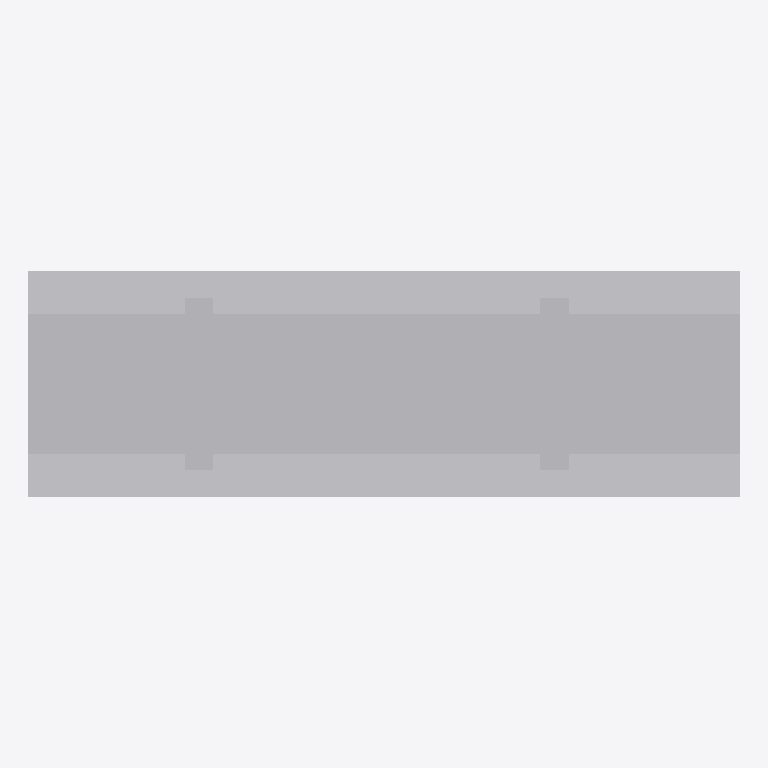
Plan cut of the same IFC building model at storey 'Implantacion conceptual' (level 0.00 m, cut at 1.40 m), seen from above with north up, elements coloured by IFC class (only those large enough to see are counted): 4 other elements (light grey). Cut surfaces are drawn darker.
Extent 10.5 m × 3.4 m × 4.5 m (x, y, z). Storeys (1): Implantacion conceptual at 0.00 m. Elements (7): 7 IfcBuildingElementProxy.

HEADER;
FILE_DESCRIPTION(('Diseno conceptual sintetico DRAFT'),'2;1');
FILE_NAME('BC-SE103-A.ifc','2026-11-16T00:00:00',('TrazIA-3D'),('TrazIA-3D'),'TrazIA-3D','TrazIA-3D','DRAFT');
FILE_SCHEMA(('IFC4'));
ENDSEC;
DATA;
#7=IFCPROJECT('2ZXwIRjdzBN7MJMOOJYGGl',$,'BC-SE103','Diseno conceptual sintetico',$,'Secador rotativo sobre rodillos','DRAFT',(#6),#5);
#8=IFCSITE('0qfdNQGFhYg9iPc$0UQb9U',$,'Catalogo sintetico',$,$,#3,$,$,.ELEMENT.,$,$,$,$,$);
#9=IFCBUILDING('15EXOP3W9mfME5Oj57gsPz',$,'Equipos de proceso',$,$,#3,$,$,.ELEMENT.,$,$,$);
#10=IFCBUILDINGSTOREY('2OkHw1H6zlpiOdrGIKx2G8',$,'Implantacion conceptual',$,$,#3,$,$,.ELEMENT.,0.0);
#23=IFCBUILDINGELEMENTPROXY('0k9v4E_IB0$EppPbDTB2P_',$,'Tambor','Componente exterior conceptual DRAFT','dryer',#3,#22,'BC-SE103',$);
#18=IFCBUILDINGELEMENTPROXY('3wsXPFGvxVMV5pRG60lkc_',$,'Bancada','Componente exterior conceptual DRAFT','dryer',#3,#17,'BC-SE103',$);
#33=IFCBUILDINGELEMENTPROXY('39i2gDgVt2oXXNaUsauUgC',$,'Aro 2','Componente exterior conceptual DRAFT','dryer',#3,#32,'BC-SE103',$);
#28=IFCBUILDINGELEMENTPROXY('1bMmQKG6f6CjJ85mCMYcBy',$,'Aro 1','Componente exterior conceptual DRAFT','dryer',#3,#27,'BC-SE103',$);
ENDSEC;
